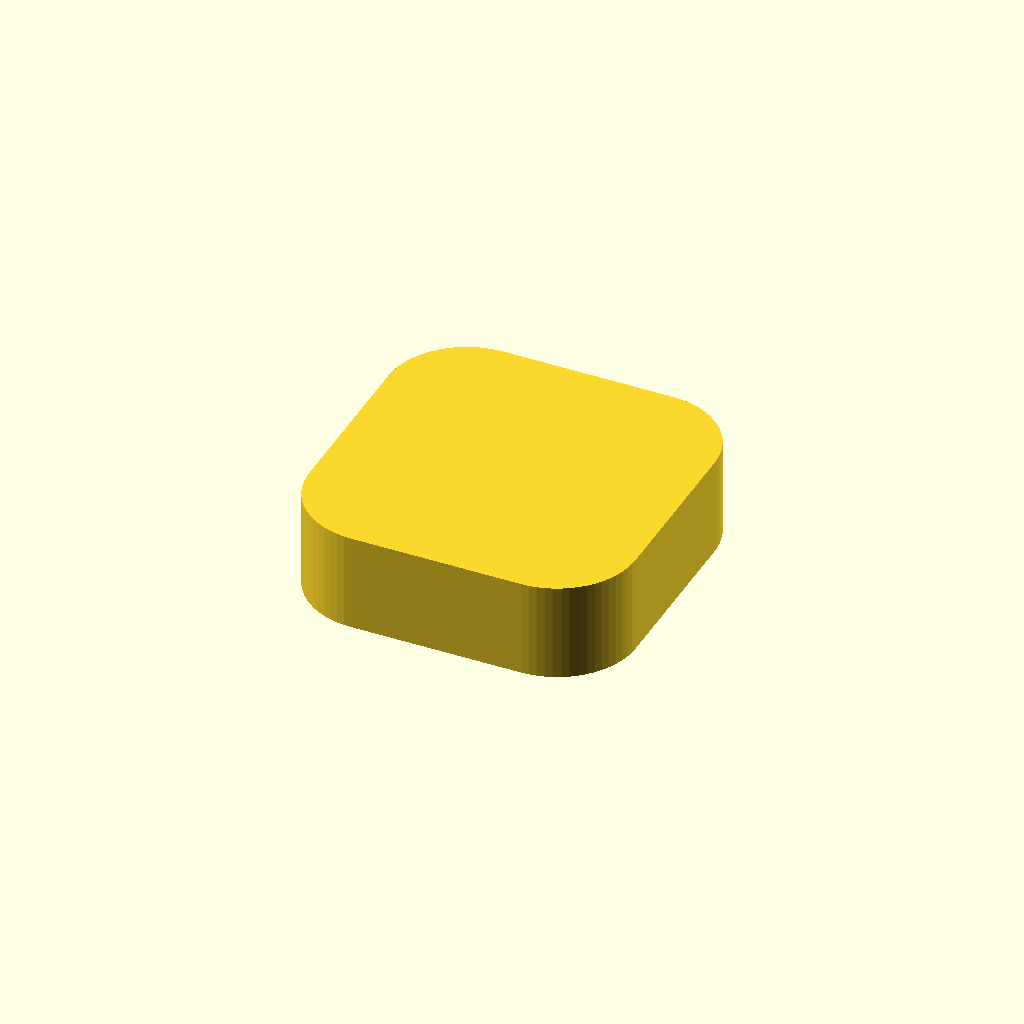
Cell 1: rendered with the file's own defaults.
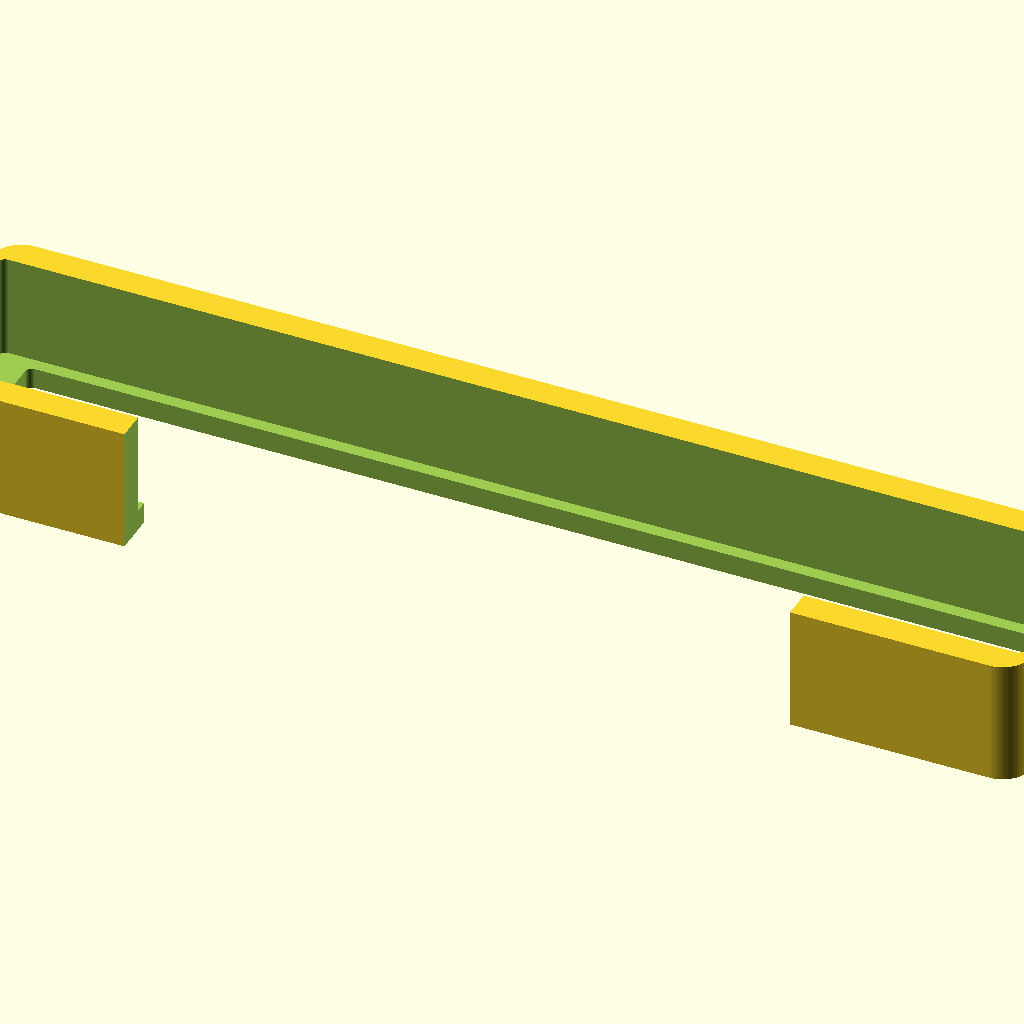
Cell 2: the "p2392" preset from the model's presets file.
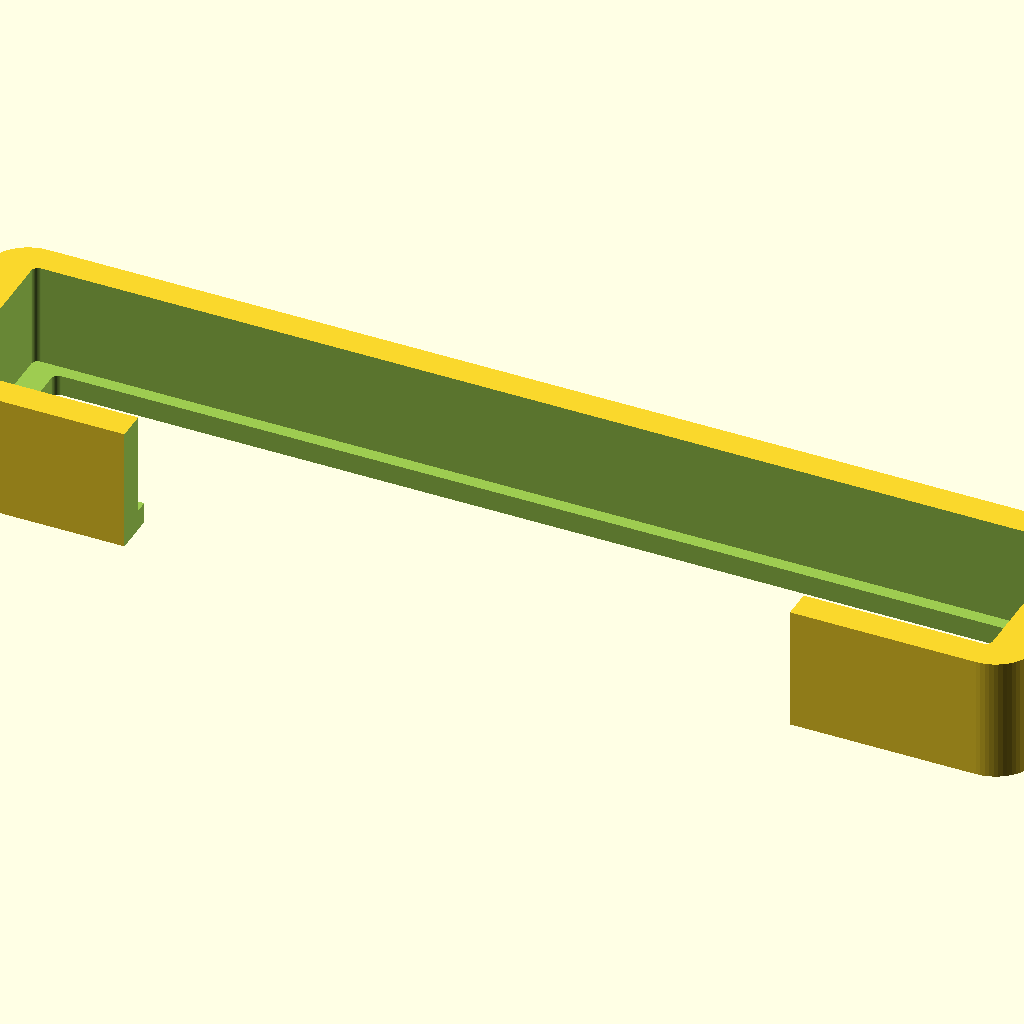
Cell 3 — preset "p2393".
One fixed orthographic camera (rotation 55°, 0°, 25°; colour scheme Cornfield) for every cell.
OpenSCAD source file 2023/phone-holder/GenericInsert2.scad:
// GenericHolder2.0
// 
// A simple, generic insert for blocky things
// that are to fit inside other blocky things.

description = "";
size = [50, 50, 15]; // 0.1
cavity_size = [0, 0]; // 0.1
bottom_hole_size = [0,0]; // 0.2
floor_thickness = 3.2; // 0.1
front_slot_width = 0; // 0.1
$fn = 64;

use <../lib/TOGridLib3.scad>
use <../lib/TOGMod1.scad>
use <../lib/TOGPath1.scad>
use <../lib/TOGPolyhedronLib1.scad>
use <../lib/TOGArrayLib1.scad>
use <../lib/TOGVecLib0.scad>

function genericinsert2_volume( vec ) = tal1_reduce(1, vec, function(a,b) a*b);

togmod1_domodule(
let(height = size[2])
let(z_mid = 0)
let(crad = min(12, max((size[0]-cavity_size[0])/2, (size[1]-cavity_size[1])/2)))
let(hull = tphl1_make_rounded_cuboid(size, r=[crad,crad,0]))
let(cavity = genericinsert2_volume(cavity_size) == 0 ? ["union"] :
	["translate", [0,0,height/2], tphl1_make_rounded_cuboid([cavity_size[0], cavity_size[1], (height-floor_thickness)*2], r=[1,1,0])])
let(bottom_hole =  genericinsert2_volume(bottom_hole_size) == 0 ? ["union"] :
   tphl1_make_rounded_cuboid([bottom_hole_size[0], bottom_hole_size[1], height*2], r=[1,1,0]))
let(front_slot = front_slot_width == 0 ? ["union"] :
	["translate", [0,-(size[1]+bottom_hole_size[1])/4,0], tphl1_make_rounded_cuboid([front_slot_width, (size[1]-bottom_hole_size[1]), height*2], r=0)])
["difference",
	hull,
	cavity,
	bottom_hole,
	front_slot,
]);
Parameter table extracted from the source (name, type, default, range or options):
description: string, default ""
size: vector, default [50, 50, 15]
cavity_size: vector, default [0, 0]
bottom_hole_size: vector, default [0, 0]
floor_thickness: number, default 3.2
front_slot_width: number, default 0
